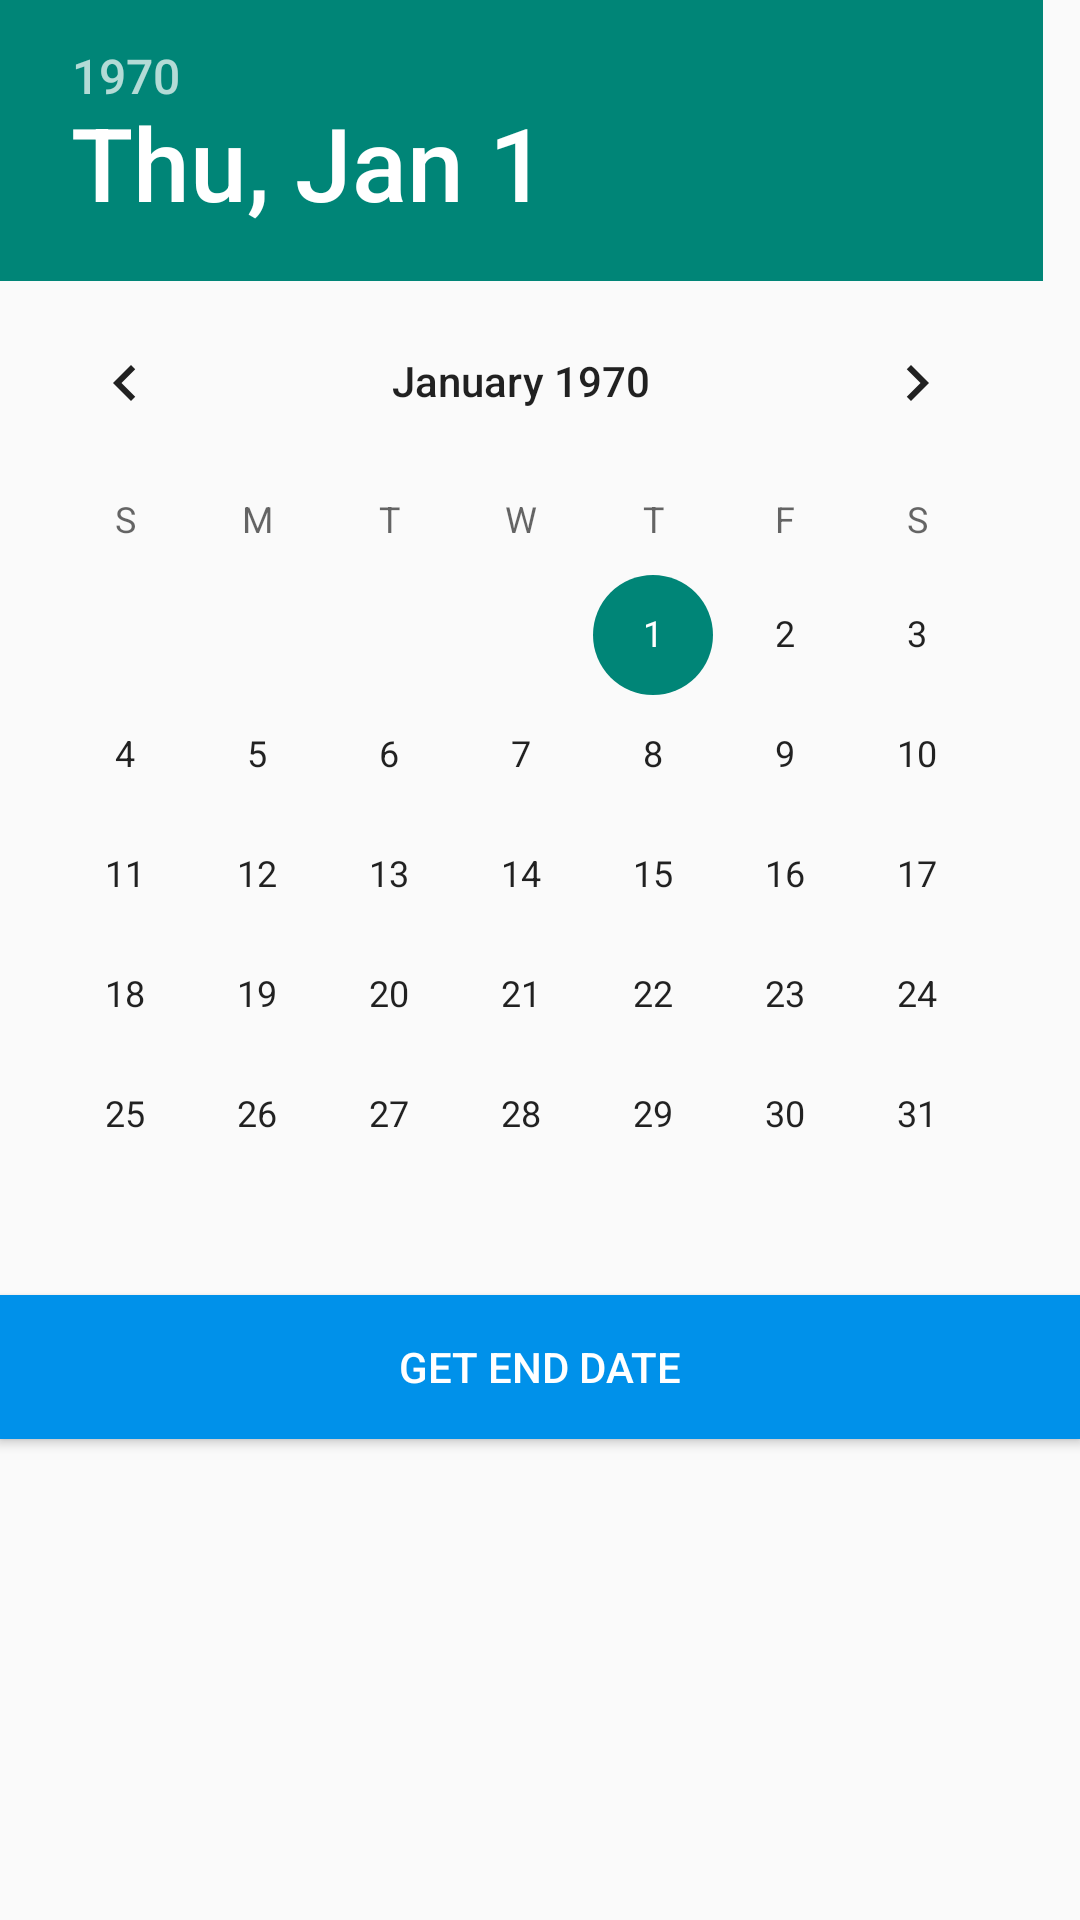

Layout XML and referenced resources for this Android screen:
<!-- AndroidManifest.xml: application theme AppTheme -->
<!-- res/layout/activity_select_end_date.xml -->
<?xml version="1.0" encoding="utf-8"?>
<RelativeLayout xmlns:android="http://schemas.android.com/apk/res/android"
    xmlns:tools="http://schemas.android.com/tools"
    android:layout_width="match_parent"
    android:layout_height="match_parent"
    android:paddingBottom="@dimen/activity_vertical_margin"
    android:paddingLeft="@dimen/activity_horizontal_margin"
    android:paddingRight="@dimen/activity_horizontal_margin"
    android:paddingTop="@dimen/activity_vertical_margin"
    tools:context="cmu.rrg.pi.ui.SelectEndDate">

    <DatePicker
        android:id="@+id/date_pick_end"
        android:layout_height="wrap_content"
        android:layout_width="match_parent"
        />
    <Button
        android:id="@+id/b_get_end_date"
        android:layout_below="@id/date_pick_end"
        android:layout_width="match_parent"
        android:layout_height="wrap_content"
        android:background="@color/blue4"
        android:text="get end date"
        android:textColor="@color/white"/>

</RelativeLayout>
<!-- resources referenced by this layout -->
<resources>
  <color name="blue4">#0091EA</color>
  <color name="white">#FFFFFF</color>
  <style name="AppTheme" parent="Theme.AppCompat.Light.NoActionBar">
  
      </style>
</resources>
